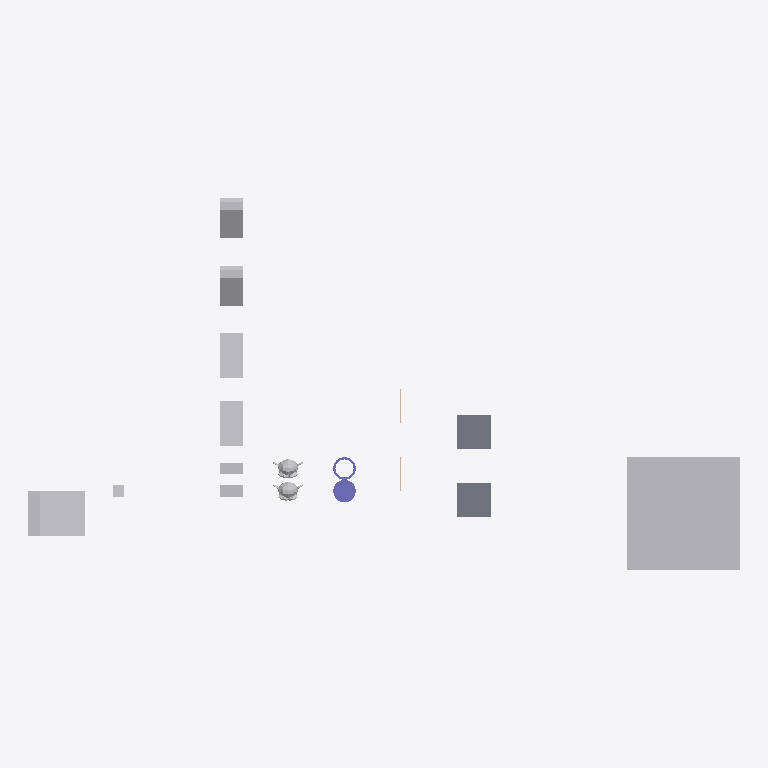
Plan cut of the same IFC building model at storey 'My Storey' (level 0.00 m, cut at 1.40 m), seen from above with north up, elements coloured by IFC class: 11 other elements (light grey), 2 slabs (grey), 2 columns (violet), 2 walls (beige). Cut surfaces are drawn darker.
Extent 63.0 m × 33.0 m × 10.5 m (x, y, z). Storeys (1): My Storey at 0.00 m. Elements (18): 9 IfcFan, 2 IfcColumn, 2 IfcEngine, 2 IfcSlab, 2 IfcWall, 1 IfcCoil.

HEADER;
FILE_DESCRIPTION(('ViewDefinition[DesignTransferView]'),'2;1');
FILE_NAME('CubeB_Above_UshapeA.ifc','2026-10-06T17:54:35+02:00',(''),(''),'IfcOpenShell 0.9.0','Bonsai 0.9.0','Nobody');
FILE_SCHEMA(('IFC4'));
ENDSEC;
DATA;
#1=IFCPROJECT('0bu1f74cf2BOa_d4KOeg9L',$,'My Project',$,$,$,$,(#10,#22),#5);
#27=IFCSITE('1JSDvGMyn0jv2ZzufjRyFZ',$,'My Site',$,$,#50,$,$,$,$,$,$,$,$);
#33=IFCBUILDING('1mIqF3isXFmOck8pHEyBuN',$,'My Building',$,$,#56,$,$,$,$,$,$);
#39=IFCBUILDINGSTOREY('0GU64Mixj8re66d3Lvi$bf',$,'My Storey',$,$,#62,$,$,$,$);
#66942=IFCFAN('0ukEI1qhb499zhybH5cWnu',$,'BigCubeA',$,$,#67604,#66952,$,.CENTRIFUGALFORWARDCURVED.);
#67336=IFCCOIL('0ziw4R_Qn1mvqBs9HU$it9',$,'UshapeA',$,$,#67599,#67362,$,.DXCOOLINGCOIL.);
#1595=IFCSLAB('3KqBXozbX2fvj6IwlxIZLC',$,'SlabA',$,$,#67112,#1610,$,$);
#66920=IFCSLAB('3G8w3Y$LLAmh2O9AVcz8Bi',$,'SlabB',$,$,#67117,#66931,$,$);
#67140=IFCFAN('3bPlMlDQn4Ax9waXehly6T',$,'FallenCuboidA',$,$,#67197,#67146,$,.CENTRIFUGALFORWARDCURVED.);
#67156=IFCFAN('3iMkuJoN52cRguZWjxpp6M',$,'FallenCuboidB',$,$,#67176,#67162,$,.CENTRIFUGALFORWARDCURVED.);
#67177=IFCFAN('3psZXlNj13dxYbWK4hPBgH',$,'45CuboidB',$,$,#67380,#67183,$,.CENTRIFUGALFORWARDCURVED.);
#67198=IFCFAN('1OZw_Xt$z0JBuO1e8a$LYR',$,'45CuboidA',$,$,#67564,#67204,$,.CENTRIFUGALFORWARDCURVED.);
#67292=IFCCOLUMN('0qvvHMToP9qg5ie_iaTMnF',$,'CylinderA',$,$,#67335,#67330,$,.COLUMN.);
#1714=IFCENGINE('0HYl9heWP4EBB70E0t$o5T',$,'SuzanneB',$,$,#67092,#1738,$,.INTERNALCOMBUSTION.);
#576=IFCENGINE('0p86vX$TfF_xBPUY_4GHXF',$,'SuzanneA',$,$,#67087,#1553,$,.INTERNALCOMBUSTION.);
#66853=IFCFAN('2fe3JVOdD88wjcZgoS2Sl4',$,'CuboidA',$,$,#67529,#66863,$,.CENTRIFUGALFORWARDCURVED.);
#67484=IFCFAN('0ROhAAhUz0497aX1FsagXv',$,'CuboidB',$,$,#67534,#67490,$,.CENTRIFUGALFORWARDCURVED.);
#67214=IFCCOLUMN('0EtCeuXZf9T9d2lNp9tsGx',$,'Hollow_CylinderA',$,$,#67291,#67286,$,.COLUMN.);
#2787=IFCFAN('0FsnxVQcv6U9Or9sItIXN$',$,'CubeA',$,$,#67609,#2793,$,.CENTRIFUGALFORWARDCURVED.);
#1670=IFCWALL('1cTYBjqlH7eh2eIbseGuXN',$,'WallA',$,$,#67122,#1677,$,$);
#66890=IFCWALL('3Nva4bJwT0N9kqGt83QJ8a',$,'WallB',$,$,#67127,#66901,$,$);
ENDSEC;
